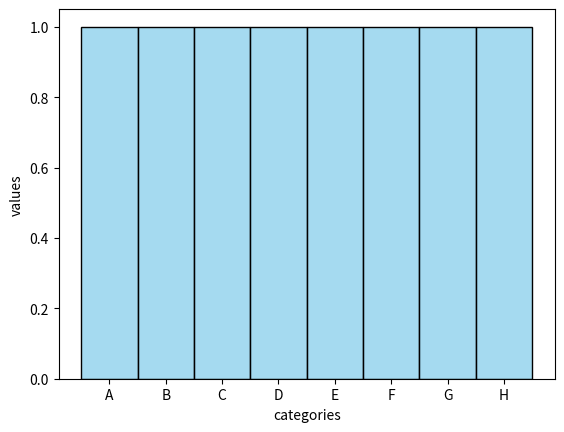

Write Python code to recreate this figure.
import matplotlib.pyplot as plt
import seaborn as sns
categories = ['A' ,'B','C','D','E','F','G','H']
values = [2,3,4,5,6,7,8,9,15]
plt.xlabel('categories')
plt.ylabel('values')
sns.histplot(categories, bins=5, color='skyblue')
plt.figure(figsize=(4,4))
plt.title('Bar Chart')
plt.show()